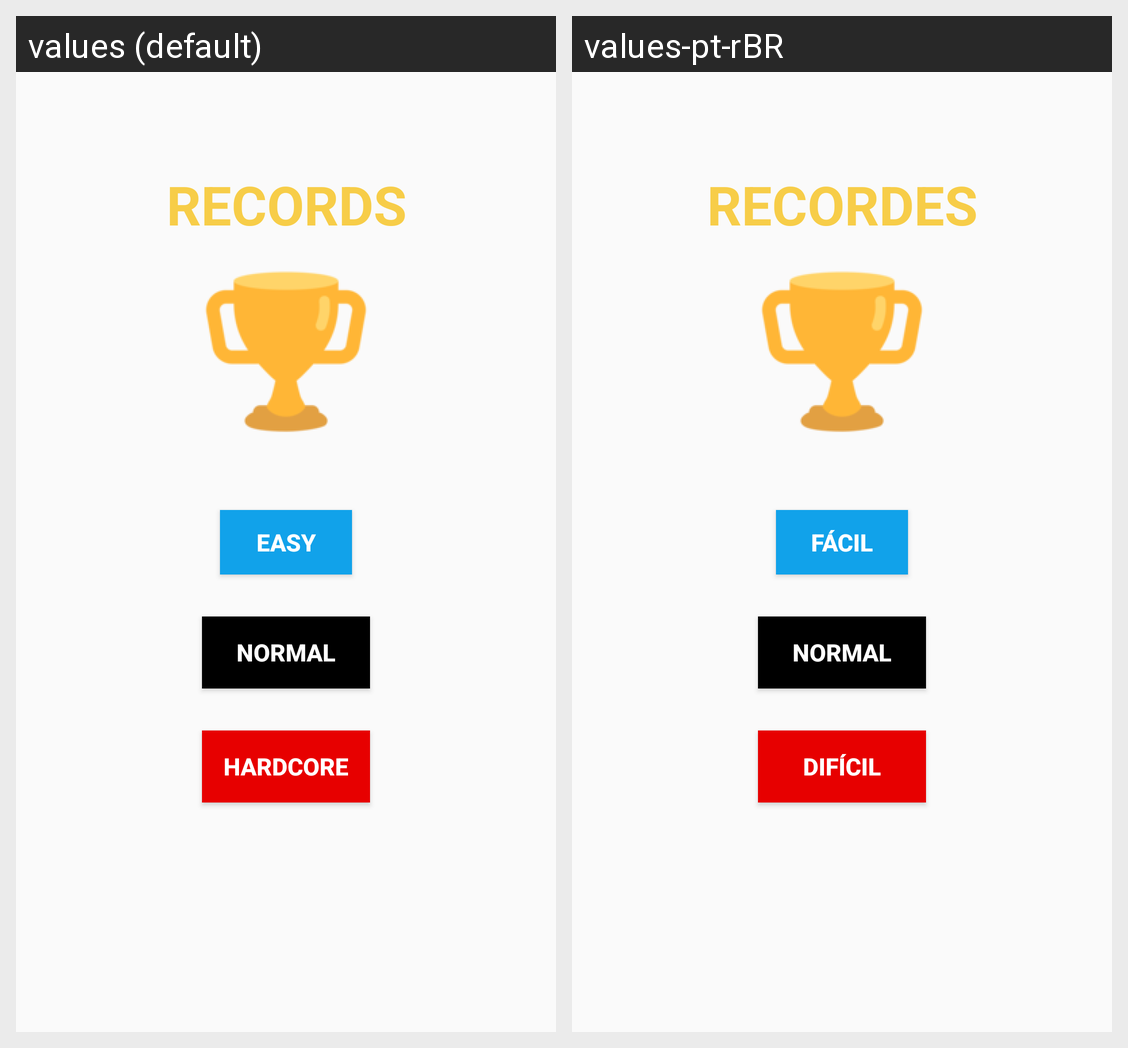

Locale-by-locale string values for the Android screen shown in this grid:
Android screen res/layout/records_type.xml rendered under 2 locales, left to right: values (default), values-pt-rBR. Device: Nexus 5 (rendered at 1080×1920; each locale shown at half size, 540×960, under a caption strip naming it); theme AppTheme.
Strings drawn on this screen, with the default value and each locale's value (text and hints the layout hard-codes, and strings that could not be matched under every locale, appear in the picture but are not listed):

records
  values: RECORDS
  values-pt-rBR: RECORDES

easy
  values: EASY
  values-pt-rBR: FÁCIL

normal
  values: NORMAL
  values-pt-rBR: NORMAL  [not translated; the default value is used]

hardcore
  values: HARDCORE
  values-pt-rBR: DIFÍCIL
